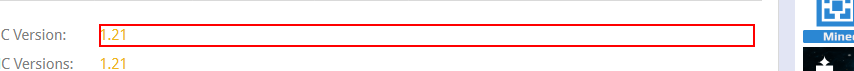
Task: Program care primeste o lista cu pluginuri si linkuri de download si descarca pluginuri pentru o anumita versiune de minecraft
Workflow: ScrapePluginsToExcelFile

Step 1: Find Element 'DD' on the dd
